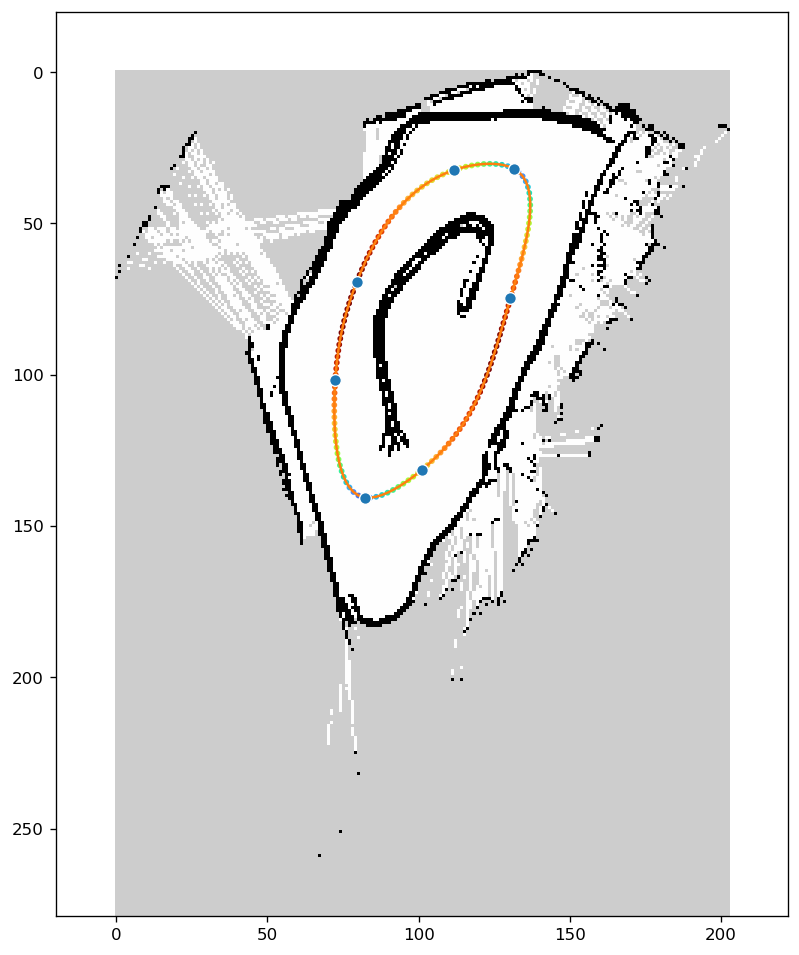

The file beside this chart, header and first rows:
x, y, speed
2.771, 0.4081, 1.982
2.677, 0.3734, 1.972
2.585, 0.3339, 1.971
2.495, 0.2897, 1.980
2.407, 0.2410, 1.996
2.322, 0.1879, 2.021
2.24, 0.1307, 2.052
2.16, 0.0696, 2.090
2.084, 0.0050, 2.136
2.01, -0.0630, 2.188
1.939, -0.1340, 2.243
1.871, -0.2077, 2.308
1.806, -0.2840, 2.372
1.744, -0.3625, 2.435
1.684, -0.4431, 2.496
1.627, -0.5255, 2.555
1.572, -0.6096, 2.613
1.52, -0.6951, 2.670
1.47, -0.7820, 2.726
1.422, -0.8700, 2.781
1.376, -0.9592, 2.834
1.332, -1.049, 2.887
1.29, -1.14, 2.938
1.249, -1.232, 2.989
1.21, -1.324, 3.000
1.172, -1.417, 3.000
1.136, -1.511, 3.000
1.101, -1.605, 3.000
1.068, -1.699, 3.000
1.037, -1.795, 3.000
1.007, -1.891, 3.000
0.9798, -1.987, 3.000
0.9543, -2.084, 3.000
0.9309, -2.181, 3.000
0.9097, -2.279, 2.999
0.8905, -2.378, 2.948
0.8733, -2.477, 2.897
0.8580, -2.576, 2.844
0.8446, -2.675, 2.791
0.8329, -2.775, 2.736
0.8229, -2.874, 2.681
0.8143, -2.974, 2.624
0.8072, -3.075, 2.566
0.8013, -3.175, 2.507
0.7968, -3.275, 2.446
0.7936, -3.375, 2.384
0.7918, -3.475, 2.320
0.7915, -3.575, 2.254
0.7928, -3.676, 2.186
0.7958, -3.776, 2.116
0.8007, -3.876, 2.044
0.8076, -3.976, 1.969
0.8169, -4.076, 1.891
0.8288, -4.176, 1.810
0.8437, -4.275, 1.725
0.8621, -4.373, 1.635
0.8848, -4.471, 1.541
0.9126, -4.567, 1.440
0.9469, -4.662, 1.331
0.9893, -4.752, 1.213
... 79 more rows
